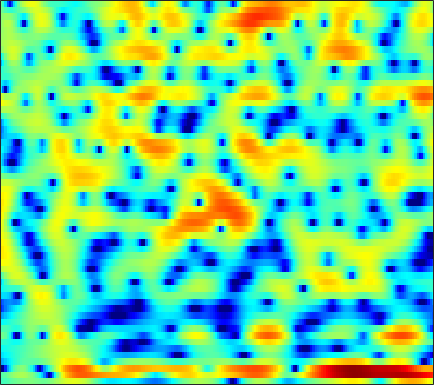

Data behind this chart, as committed beside it:
-2.2136, -2.0679, -1.8482, -1.6036, -1.4081, -1.1437, -0.8823, -0.69707, -0.47625, -0.29278, -0.14355, -0.081354, -0.035909, -0.054325, -0.10796, -0.22414, -0.36666, -0.4788, -0.61014, -0.68119, -0.65924, -0.56375, -0.32814, 0.020806
-1.567, -1.407, -1.057, -0.6076, -0.241, 0.2324, 0.6724, 0.9397, 1.204, 1.345, 1.342, 1.238, 0.9577, 0.5207, 0.08404, -0.6436, -1.566, -2.409, -3.812, -5.707, -8.488, -11.64, -17.73, -13.41
-17.83, -16.38, -11.22, -7.371, -5.261, -3.171, -1.682, -0.8786, -0.1498, 0.1964, 0.1739, -0.09589, -0.8172, -2.011, -3.292, -5.677, -9.208, -12.9, -15.95, -11.56, -7.646, -5.514, -3.313, -1.494
-7.055, -6.553, -5.83, -5.079, -4.514, -3.777, -3.101, -2.644, -2.116, -1.701, -1.413, -1.279, -1.195, -1.198, -1.232, -1.278, -1.277, -1.216, -1.027, -0.7146, -0.3029, 0.06139, 0.5943, 1.164
-5.232, -4.887, -4.434, -3.995, -3.685, -3.285, -2.898, -2.619, -2.253, -1.913, -1.601, -1.383, -1.117, -0.8719, -0.7029, -0.4777, -0.2475, -0.071, 0.1871, 0.463, 0.7541, 0.9798, 1.283, 1.581
-4.001, -3.826, -3.598, -3.385, -3.224, -3, -2.761, -2.571, -2.313, -2.052, -1.785, -1.578, -1.293, -1.007, -0.7972, -0.5196, -0.2463, -0.04011, 0.2378, 0.5233, 0.8229, 1.056, 1.368, 1.669
-2.66, -2.649, -2.776, -3.044, -3.296, -3.645, -3.885, -3.914, -3.708, -3.239, -2.644, -2.188, -1.647, -1.25, -1.048, -0.912, -0.8729, -0.8614, -0.7982, -0.5701, -0.1381, 0.3113, 1.003, 1.713
-0.5374, -0.6096, -1.143, -2.284, -3.672, -6.61, -12.12, -22.66, -15.16, -7.741, -4.04, -2.285, -0.8167, -0.134, -0.07344, -0.6087, -1.965, -3.726, -7.73, -14.56, -9.811, -5.027, -1.031, 1.503
-1.873, -1.742, -1.785, -2.039, -2.333, -2.777, -3.122, -3.182, -2.895, -2.244, -1.42, -0.8096, -0.1668, 0.2275, 0.3445, 0.2378, -0.1298, -0.5034, -0.9729, -1.145, -0.7936, -0.2162, 0.7449, 1.665
-4.417, -4.105, -3.726, -3.35, -3.077, -2.726, -2.38, -2.11, -1.709, -1.239, -0.7584, -0.4192, -0.01732, 0.3282, 0.5559, 0.7969, 0.9736, 1.071, 1.185, 1.309, 1.456, 1.569, 1.697, 1.772
-7.549, -6.953, -6.15, -5.369, -4.819, -4.12, -3.461, -2.981, -2.349, -1.725, -1.121, -0.6881, -0.1463, 0.3595, 0.7023, 1.108, 1.45, 1.664, 1.886, 2.039, 2.129, 2.155, 2.127, 2.022
-11.48, -10.11, -8.621, -7.475, -6.791, -6, -5.249, -4.676, -3.878, -3.048, -2.196, -1.535, -0.6559, 0.1642, 0.7074, 1.331, 1.843, 2.151, 2.458, 2.639, 2.696, 2.668, 2.542, 2.324
-10.39, -9.368, -8.445, -8.028, -7.96, -8.146, -8.457, -8.506, -7.887, -6.441, -4.534, -3.103, -1.385, 0.0613, 0.9641, 1.942, 2.671, 3.069, 3.415, 3.566, 3.528, 3.381, 3.026, 2.52
-5.534, -5.363, -5.416, -5.845, -6.471, -8.048, -11.11, -15.01, -17.2, -10.52, -5.765, -3.227, -0.7406, 1.012, 2.017, 3.039, 3.747, 4.089, 4.33, 4.341, 4.133, 3.826, 3.18, 2.224
-4.179, -3.687, -3.125, -2.73, -2.593, -2.557, -2.545, -2.461, -2.101, -1.399, -0.4432, 0.304, 1.189, 1.901, 2.315, 2.68, 2.864, 2.909, 2.858, 2.706, 2.462, 2.198, 1.71, 0.986
-5.555, -3.763, -1.962, -0.676, 0.000142, 0.6757, 1.174, 1.448, 1.699, 1.883, 1.985, 1.967, 1.813, 1.529, 1.199, 0.5725, -0.2193, -0.8491, -1.601, -2.054, -2.069, -1.829, -1.333, -0.8441
-1.992, -0.7975, 0.5285, 1.505, 2.062, 2.596, 2.879, 2.958, 2.912, 2.676, 2.241, 1.794, 1.026, -0.01705, -1.025, -2.695, -4.959, -7.31, -12.03, -19.94, -14.88, -10.05, -6.135, -3.614
1.913, 2.263, 2.664, 2.926, 3.055, 3.094, 2.933, 2.698, 2.246, 1.605, 0.7585, 0.02786, -1.092, -2.429, -3.514, -5.019, -6.616, -7.79, -9.072, -9.558, -8.892, -7.737, -5.828, -4.023
3.926, 3.946, 3.888, 3.74, 3.537, 3.125, 2.582, 2.06, 1.199, 0.1662, -1.042, -2.115, -3.719, -5.469, -6.871, -8.765, -10.2, -10.7, -10.44, -9.326, -7.792, -6.577, -4.979, -3.449
4.838, 4.698, 4.403, 3.987, 3.56, 2.853, 2.012, 1.267, 0.1095, -1.213, -2.736, -4.039, -5.966, -8.277, -10.52, -14.59, -22.02, -32.83, -18.06, -12.29, -8.719, -6.674, -4.544, -2.832
4.865, 4.652, 4.218, 3.589, 3.018, 2.106, 0.9747, 0.02335, -1.391, -2.986, -4.661, -5.893, -7.53, -8.95, -9.725, -10.51, -10.74, -10.37, -9.243, -7.539, -5.663, -4.34, -2.707, -1.323
4.476, 4.228, 3.697, 2.937, 2.249, 1.124, -0.2409, -1.413, -3.236, -5.426, -8.003, -10.27, -13.45, -14.79, -13.66, -11.32, -9.082, -7.557, -5.747, -4.128, -2.635, -1.63, -0.451, 0.5614
3.875, 3.532, 2.832, 1.897, 1.014, -0.2764, -1.668, -2.82, -4.434, -6.268, -8.601, -10.58, -13.43, -14.44, -12.68, -9.748, -6.993, -5.318, -3.42, -1.825, -0.5081, 0.3626, 1.327, 2.056
3.408, 2.795, 1.591, -0.04064, -1.49, -3.537, -5.382, -6.32, -6.831, -6.875, -6.76, -6.652, -6.471, -6.008, -5.491, -4.582, -3.474, -2.601, -1.436, -0.3064, 0.7437, 1.44, 2.257, 2.878
3.738, 2.845, 1.103, -1.345, -3.817, -8.873, -18.7, -25.84, -12.9, -8.903, -6.743, -5.86, -5.026, -4.421, -4.149, -3.663, -3.184, -2.749, -2, -1.105, -0.04954, 0.7369, 1.728, 2.614
4.552, 3.76, 2.407, 0.7403, -0.6917, -2.619, -4.271, -5.059, -5.424, -5.359, -5.21, -5.212, -5.285, -5.623, -6.004, -6.66, -7.508, -8.029, -8.013, -6.744, -4.657, -2.969, -0.9498, 0.7079
4.972, 4.428, 3.565, 2.491, 1.636, 0.3837, -0.8846, -1.804, -3.039, -4.175, -5.328, -6.037, -7.027, -8.004, -8.757, -10.39, -12.84, -16.22, -23.4, -15.93, -9.504, -6.414, -3.348, -1.111
4.88, 4.587, 4.006, 3.232, 2.494, 1.328, -0.08317, -1.322, -3.247, -5.55, -8.163, -10.19, -12.07, -12.1, -11.48, -10.49, -9.833, -9.363, -8.585, -7.314, -5.697, -4.356, -2.684, -1.162
4.365, 4.354, 4.089, 3.596, 3.019, 2.063, 0.7467, -0.4607, -2.489, -5.144, -8.783, -12.42, -16.94, -14.15, -11.36, -8.565, -6.836, -5.849, -4.856, -4.048, -3.369, -2.881, -2.217, -1.54
3.382, 3.608, 3.661, 3.455, 3.157, 2.567, 1.779, 1.071, -0.008893, -1.196, -2.367, -3.12, -3.787, -3.918, -3.744, -3.312, -2.908, -2.688, -2.568, -2.724, -3.165, -3.739, -4.7, -5.572
2.036, 2.212, 2.286, 2.176, 2.042, 1.742, 1.439, 1.163, 0.8132, 0.4581, 0.1729, -0.03566, -0.1861, -0.2885, -0.3021, -0.3502, -0.4311, -0.5928, -0.9944, -1.71, -2.881, -4.223, -7.016, -11.96
-0.05127, -0.2487, -0.6031, -0.9544, -1.2, -1.373, -1.423, -1.346, -1.162, -0.8971, -0.621, -0.3949, -0.1314, 0.09718, 0.224, 0.335, 0.3586, 0.3072, 0.1148, -0.221, -0.7195, -1.148, -1.732, -2.067
-2.883, -3.778, -5.17, -6.548, -7.45, -7.865, -7.483, -6.678, -5.445, -4.214, -3.158, -2.441, -1.662, -1.001, -0.6152, -0.1807, 0.1276, 0.3125, 0.4926, 0.6248, 0.7187, 0.8099, 0.9573, 1.216
-5.019, -6.645, -9.492, -13.74, -19.15, -33.54, -17.51, -13.23, -9.733, -7.325, -5.509, -4.409, -3.23, -2.273, -1.702, -1.069, -0.583, -0.2703, 0.112, 0.4916, 0.9174, 1.252, 1.747, 2.252
-4.743, -5.995, -7.917, -9.864, -11.26, -12.1, -11.92, -11.06, -9.595, -7.931, -6.324, -5.215, -3.943, -2.963, -2.404, -1.912, -1.607, -1.464, -1.257, -0.8806, -0.238, 0.3957, 1.359, 2.32
-3.806, -4.53, -5.583, -6.896, -7.908, -9.582, -11.06, -11.94, -11.55, -9.566, -7.065, -5.501, -3.772, -2.698, -2.264, -2.277, -2.935, -3.88, -5.567, -6.531, -4.989, -2.846, -0.1662, 1.966
-5.256, -5.133, -5.272, -5.961, -6.832, -8.774, -12.1, -15.77, -16.96, -11.08, -6.853, -4.71, -2.727, -1.601, -1.232, -1.352, -2.33, -3.669, -6.461, -8.959, -6.549, -3.492, -0.211, 2.074
-8.457, -7.199, -6.171, -5.547, -5.417, -5.393, -5.471, -5.441, -4.947, -4.034, -2.875, -1.963, -0.9923, -0.2472, 0.06842, 0.2497, 0.1769, -0.01178, -0.2039, -0.1745, 0.2025, 0.7116, 1.474, 2.225
-9.158, -7.643, -5.976, -4.685, -3.927, -3.138, -2.456, -2.016, -1.438, -0.8381, -0.2255, 0.2143, 0.7287, 1.159, 1.407, 1.614, 1.742, 1.779, 1.787, 1.773, 1.774, 1.752, 1.68, 1.519
-8.139, -6.269, -4.401, -3.014, -2.142, -1.285, -0.5711, -0.1321, 0.3472, 0.7756, 1.162, 1.418, 1.735, 1.985, 2.164, 2.316, 2.408, 2.434, 2.368, 2.197, 1.926, 1.613, 1.08, 0.3204
-3.326, -2.444, -1.448, -0.6437, -0.1444, 0.3401, 0.6649, 0.8495, 0.9969, 1.1, 1.184, 1.257, 1.434, 1.618, 1.786, 1.998, 2.11, 2.152, 2.073, 1.849, 1.443, 1.025, 0.3177, -0.6316
1.322, 1.364, 1.49, 1.585, 1.56, 1.505, 1.258, 0.9643, 0.47, -0.1342, -0.685, -0.915, -0.8945, -0.4164, 0.02688, 0.6686, 1.143, 1.314, 1.342, 1.109, 0.6328, 0.1939, -0.5201, -1.253
3.949, 3.575, 3.175, 2.85, 2.612, 2.204, 1.609, 0.8997, -0.4994, -2.647, -5.825, -8.604, -8.87, -5.095, -2.737, -0.6155, 0.6524, 1.098, 1.148, 0.6141, -0.3915, -1.419, -2.885, -3.803
2.839, 1.92, 1.153, 1.048, 1.308, 1.565, 1.589, 1.348, 0.4642, -1.086, -3.202, -4.69, -4.715, -2.517, -0.7536, 0.9295, 1.938, 2.255, 2.027, 1.038, -0.8585, -3.192, -8.576, -26.07
-4.584, -9.518, -15.49, -8.054, -4.676, -1.938, -0.4367, 0.2295, 0.6816, 0.7849, 0.7588, 0.8083, 0.9975, 1.389, 1.754, 2.209, 2.459, 2.469, 2.202, 1.586, 0.5982, -0.3033, -1.463, -2.148
-3.948, -5.284, -6.088, -5.297, -4.162, -2.647, -1.466, -0.8034, -0.1286, 0.343, 0.6603, 0.8439, 1.085, 1.292, 1.441, 1.637, 1.738, 1.742, 1.669, 1.494, 1.219, 0.981, 0.6911, 0.4732
-2.266, -2.514, -2.55, -2.295, -1.994, -1.521, -1.014, -0.7057, -0.4048, -0.2003, -0.06124, 0.0005555, 0.1084, 0.254, 0.382, 0.5615, 0.7732, 0.9221, 1.071, 1.158, 1.213, 1.225, 1.194, 1.14
-2.974, -2.594, -1.956, -1.332, -0.9366, -0.5312, -0.2946, -0.241, -0.3627, -0.6751, -1.086, -1.38, -1.684, -1.698, -1.512, -1.086, -0.5347, -0.1223, 0.3453, 0.708, 0.9775, 1.135, 1.301, 1.435
-6.31, -4.124, -1.937, -0.4477, 0.2991, 0.8688, 0.9802, 0.796, 0.1321, -1.049, -2.767, -4.415, -6.703, -7.394, -6.257, -4.104, -2.303, -1.312, -0.4325, 0.08982, 0.358, 0.4637, 0.6379, 0.9267
-4.242, -2.153, -0.05153, 1.385, 2.116, 2.61, 2.607, 2.288, 1.433, -0.01948, -2.328, -4.844, -9.235, -11.04, -8.174, -4.652, -2.536, -1.598, -1.071, -1.229, -1.989, -2.814, -3.735, -3.556
0.3396, 0.9019, 1.655, 2.277, 2.594, 2.81, 2.768, 2.537, 1.995, 1.22, 0.2683, -0.4494, -1.261, -1.678, -1.685, -1.448, -1.281, -1.331, -1.79, -2.948, -5.098, -7.749, -14.35, -16.61
1.046, 1.321, 1.657, 1.912, 2.01, 2.044, 1.944, 1.793, 1.469, 1.067, 0.6694, 0.4009, 0.08861, -0.1317, -0.2575, -0.4004, -0.5707, -0.8073, -1.294, -2.017, -2.912, -3.599, -4.323, -4.353
0.742, 1.023, 1.306, 1.456, 1.486, 1.376, 1.118, 0.8679, 0.4991, 0.1387, -0.1336, -0.2594, -0.2763, -0.1719, -0.05461, 0.08279, 0.1744, 0.1764, 0.05936, -0.1604, -0.475, -0.7404, -1.054, -1.274
0.3931, 0.8856, 1.309, 1.457, 1.4, 1.068, 0.4678, -0.1666, -1.124, -2.068, -2.693, -2.732, -2.159, -1.193, -0.4217, 0.4841, 1.138, 1.486, 1.74, 1.766, 1.579, 1.319, 0.8639, 0.2585
0.3142, 1.055, 1.605, 1.746, 1.579, 1.04, 0.05631, -1.07, -3.388, -7.171, -13.91, -14.69, -7.406, -3.079, -0.9362, 1.038, 2.306, 2.911, 3.371, 3.46, 3.242, 2.882, 2.112, 1.011
0.1359, 0.5023, 0.6975, 0.644, 0.4681, 0.07806, -0.5447, -1.166, -2.339, -3.733, -4.78, -4.594, -3.012, -0.9625, 0.4047, 1.823, 2.816, 3.273, 3.554, 3.508, 3.158, 2.7, 1.797, 0.5365
-0.4473, -0.9699, -1.755, -2.465, -2.728, -2.682, -2.252, -1.845, -1.254, -0.7575, -0.2199, 0.2557, 0.9439, 1.673, 2.147, 2.644, 2.928, 2.993, 2.844, 2.481, 1.913, 1.386, 0.5935, -0.3201
-0.8181, -2.412, -5.42, -10, -13.4, -10.05, -5.454, -3.115, -0.8792, 0.6873, 1.824, 2.455, 3.076, 3.467, 3.614, 3.597, 3.295, 2.896, 2.146, 1.171, 0.08899, -0.6962, -1.526, -1.99
